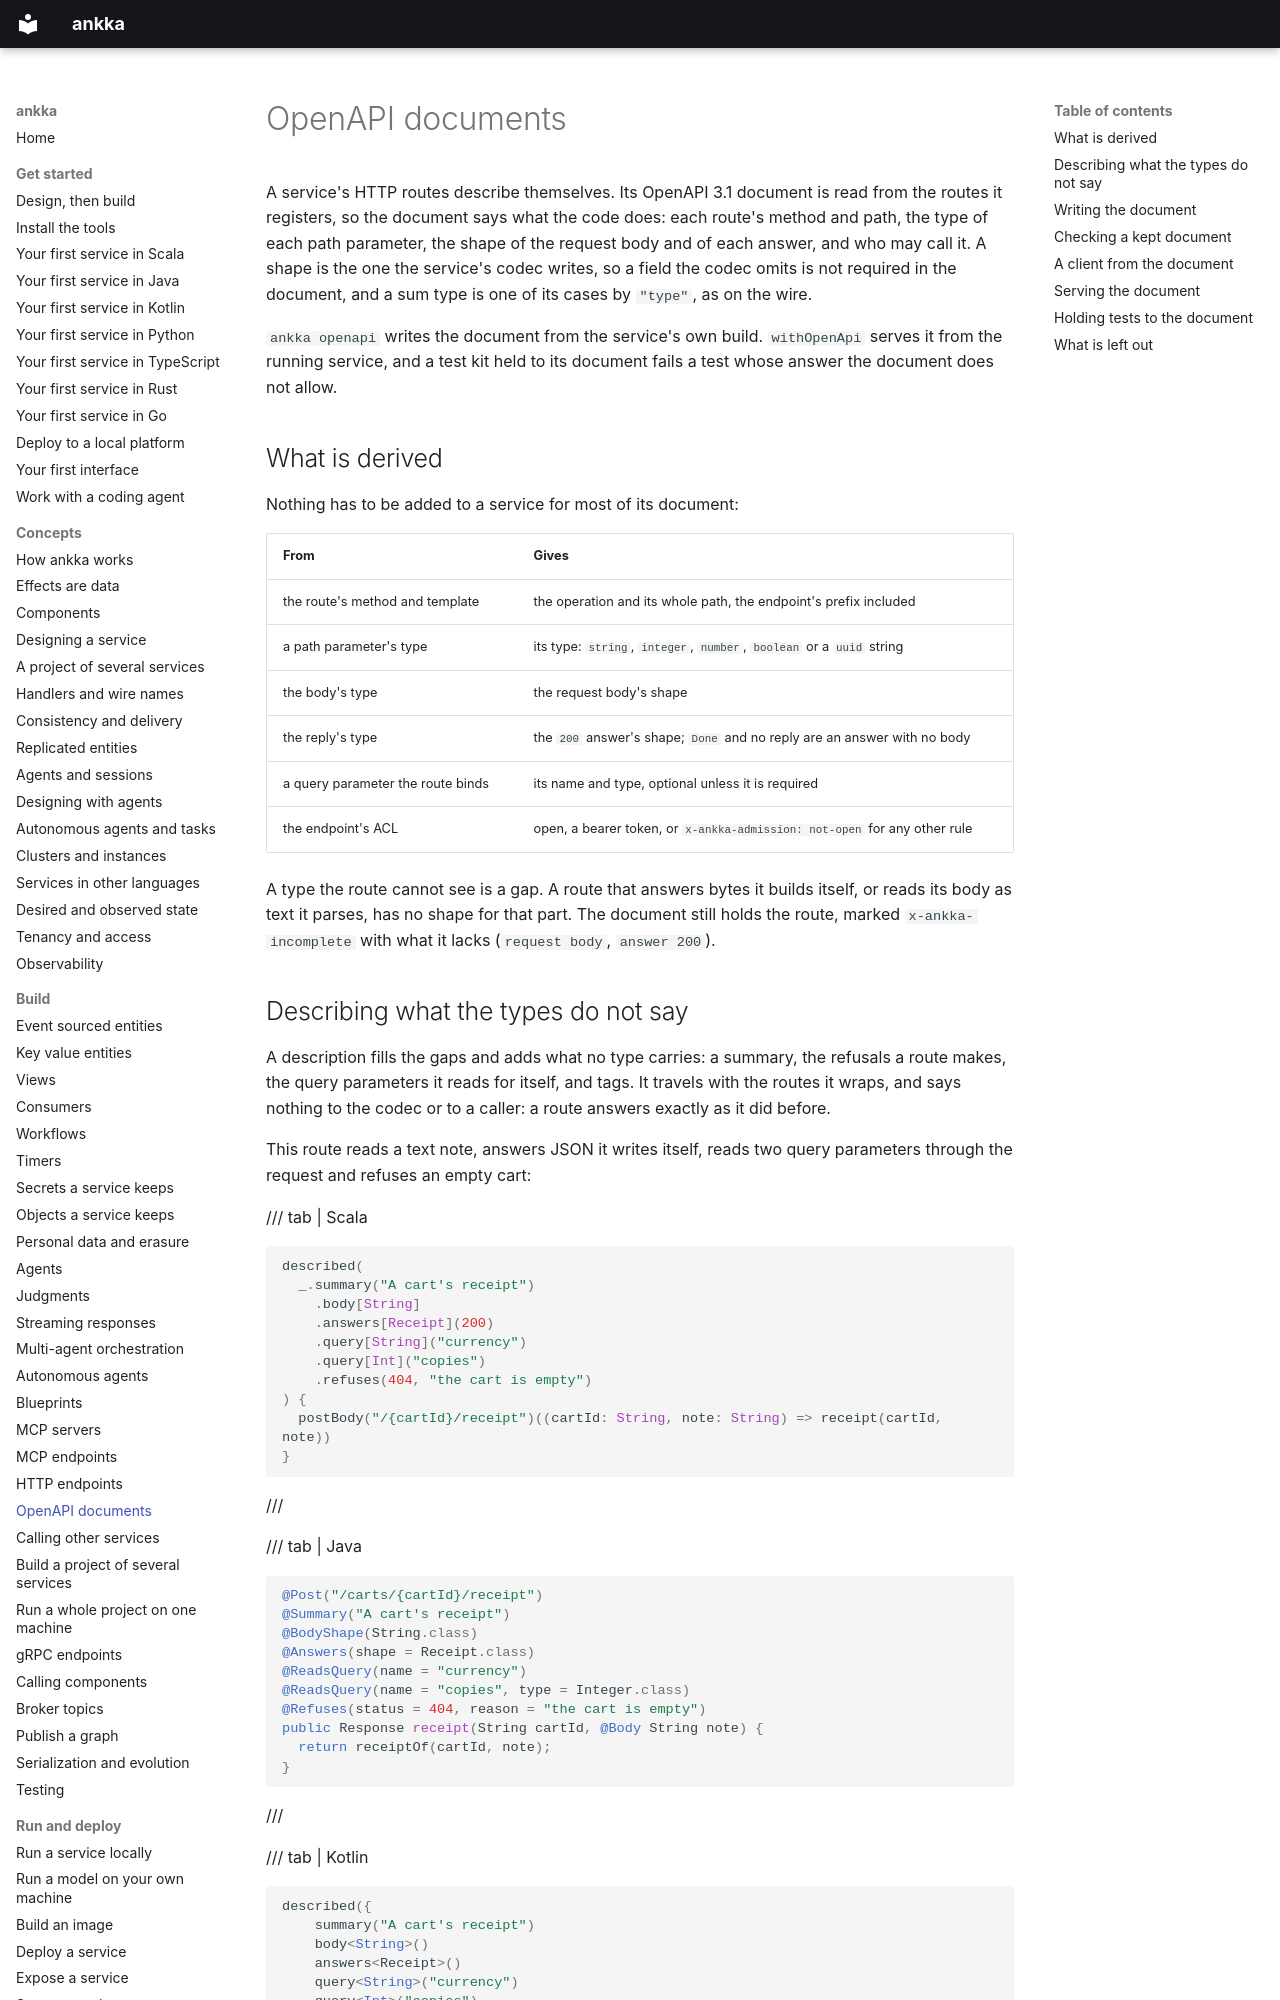

repository: thinkmorestupidless/ankka · page: build/openapi/index.html · generator: mkdocs

---
title: OpenAPI documents
description: Write, check and serve an OpenAPI 3.1 document of a service's HTTP routes, derived from the routes themselves, and hold the service's tests to it, in Scala, Java or Kotlin.
kind: guide
languages: [scala, java, kotlin]
components: [http-endpoint]
related: [build/http-endpoints.md, build/testing.md, build/serialization.md, reference/limitations.md]
---

# OpenAPI documents

A service's HTTP routes describe themselves. Its OpenAPI 3.1 document is read from the routes it
registers, so the document says what the code does: each route's method and path, the type of each
path parameter, the shape of the request body and of each answer, and who may call it. A shape is
the one the service's codec writes, so a field the codec omits is not required in the document, and
a sum type is one of its cases by `"type"`, as on the wire.

`ankka openapi` writes the document from the service's own build. `withOpenApi` serves it from the
running service, and a test kit held to its document fails a test whose answer the document does
not allow.

## What is derived

Nothing has to be added to a service for most of its document:

| From | Gives |
|---|---|
| the route's method and template | the operation and its whole path, the endpoint's prefix included |
| a path parameter's type | its type: `string`, `integer`, `number`, `boolean` or a `uuid` string |
| the body's type | the request body's shape |
| the reply's type | the `200` answer's shape; `Done` and no reply are an answer with no body |
| a query parameter the route binds | its name and type, optional unless it is required |
| the endpoint's ACL | open, a bearer token, or `x-ankka-admission: not-open` for any other rule |

A type the route cannot see is a gap. A route that answers bytes it builds itself, or reads its body
as text it parses, has no shape for that part. The document still holds the route, marked
`x-ankka-incomplete` with what it lacks (`request body`, `answer 200`).
